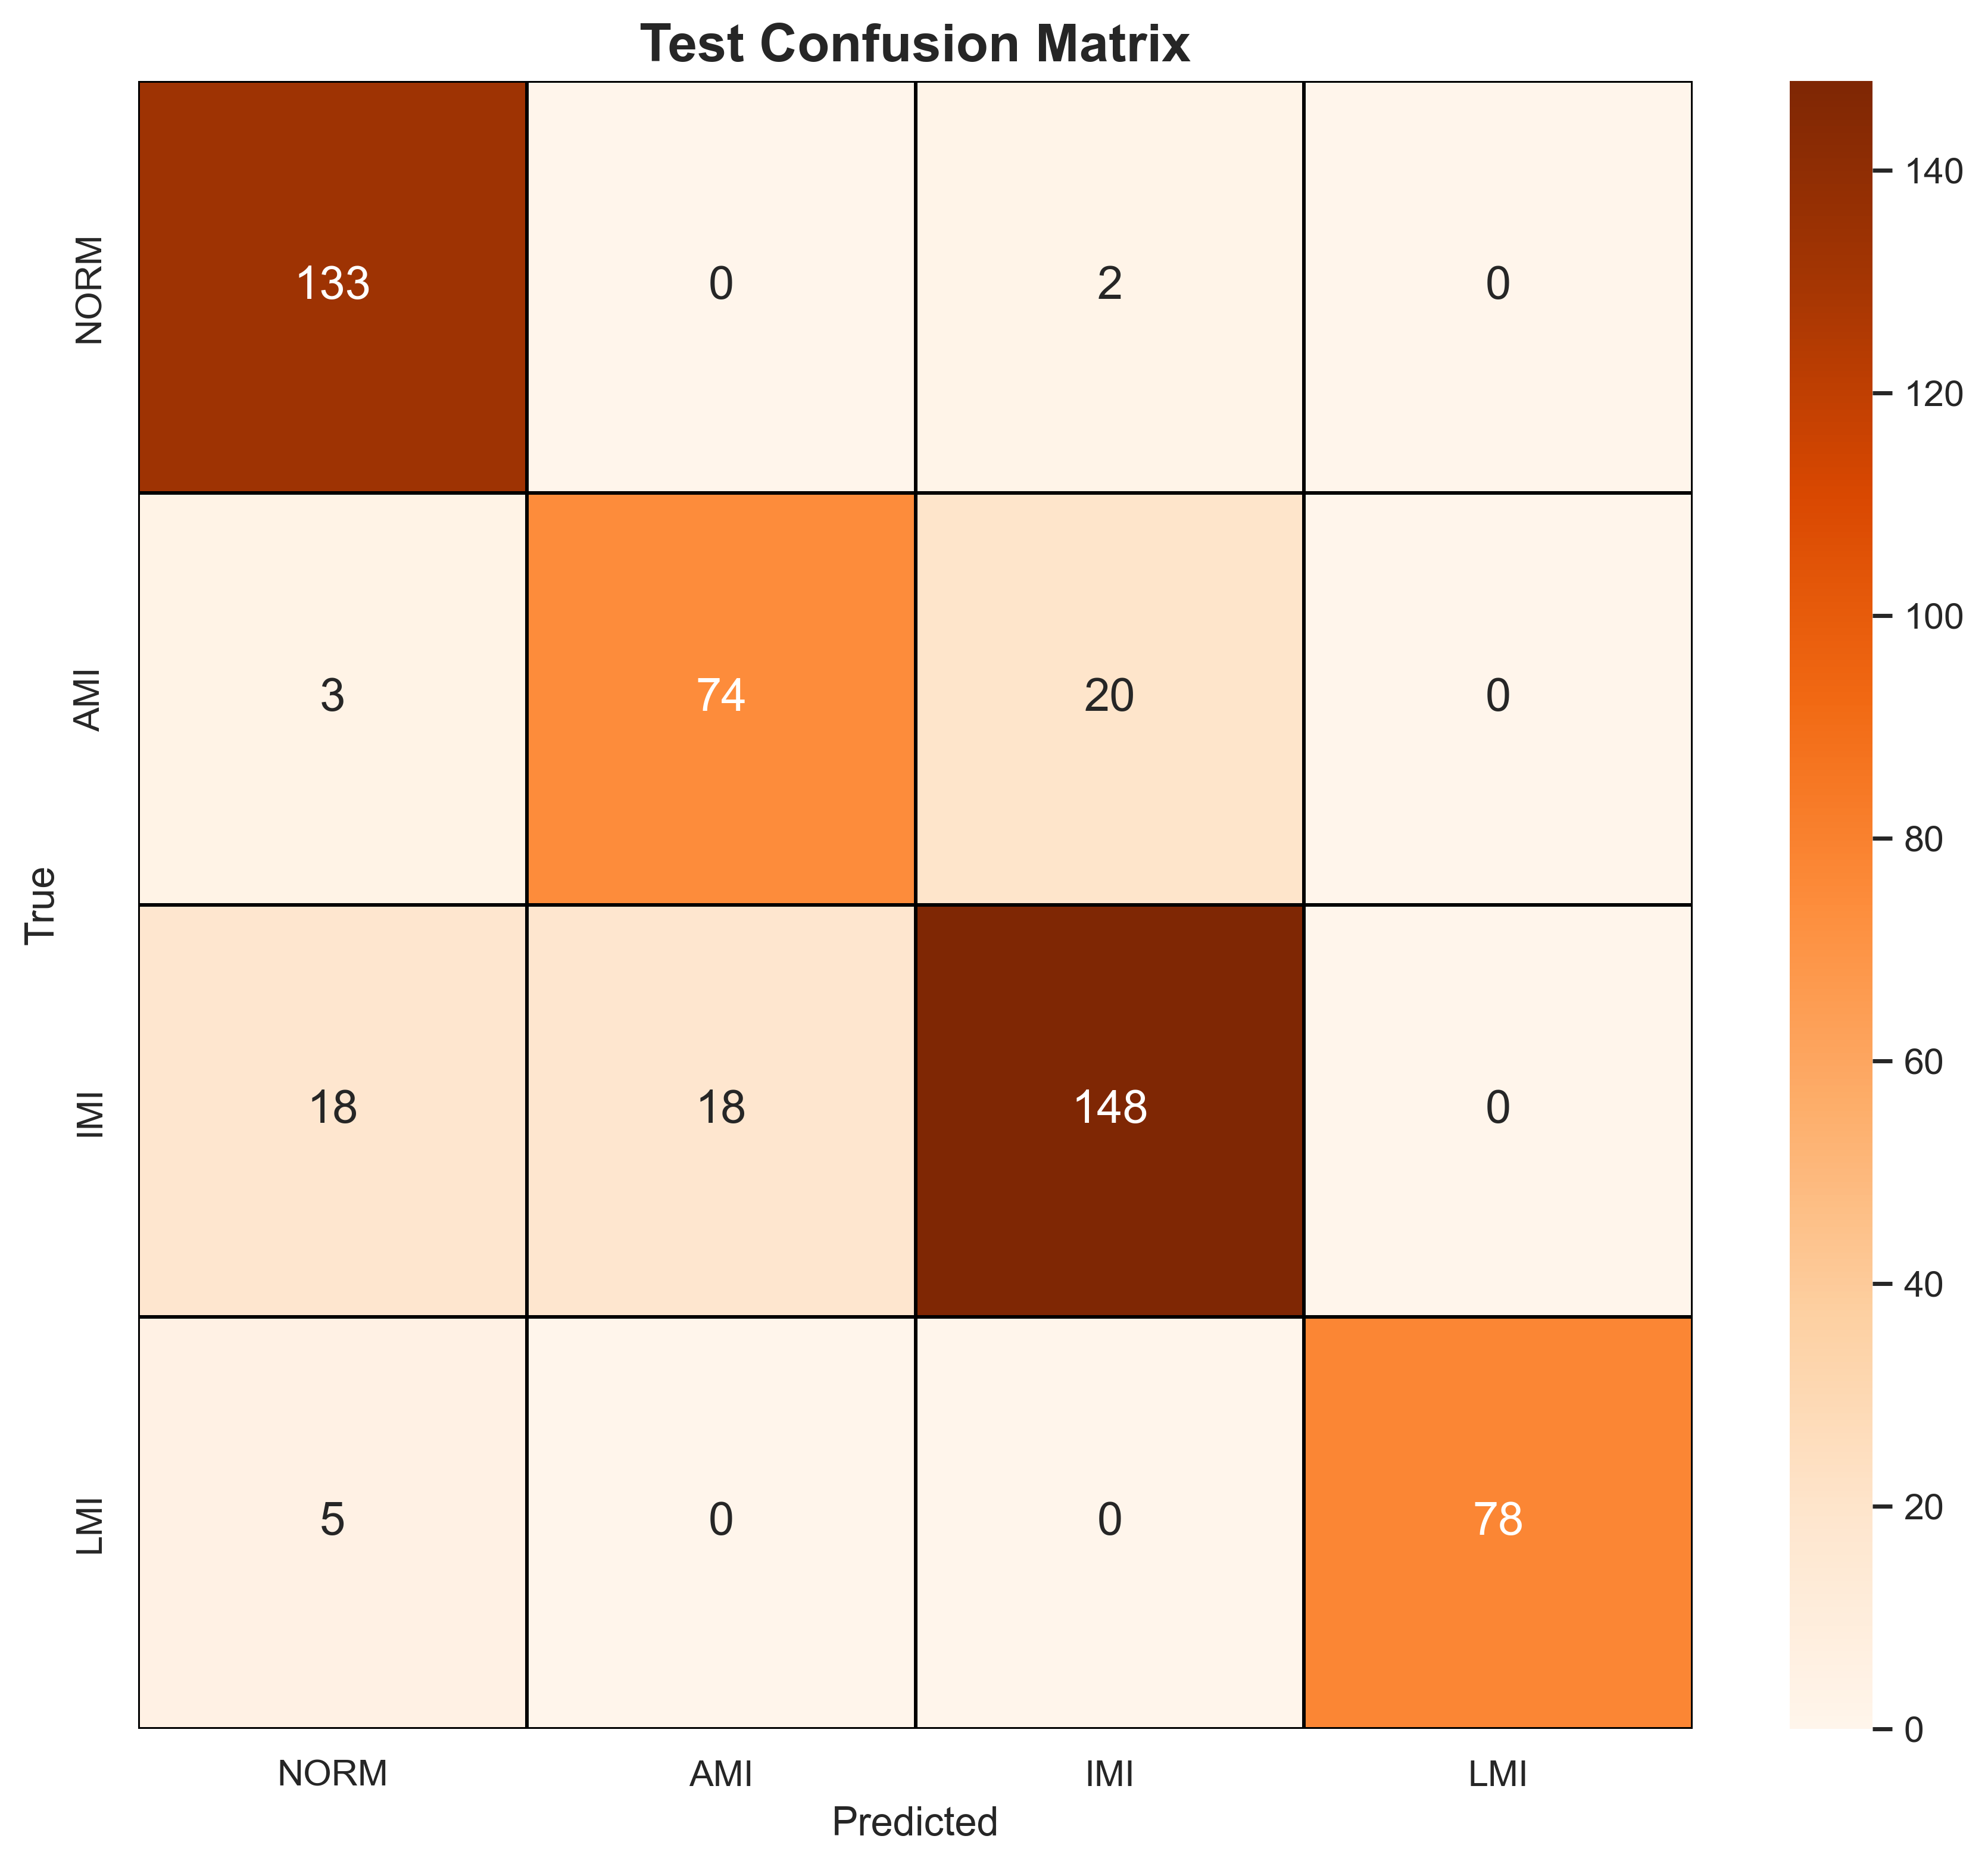

Data behind this chart, as committed beside it:
, NORM, AMI, IMI, LMI
NORM, 133, 0, 2, 0
AMI, 3, 74, 20, 0
IMI, 18, 18, 148, 0
LMI, 5, 0, 0, 78
